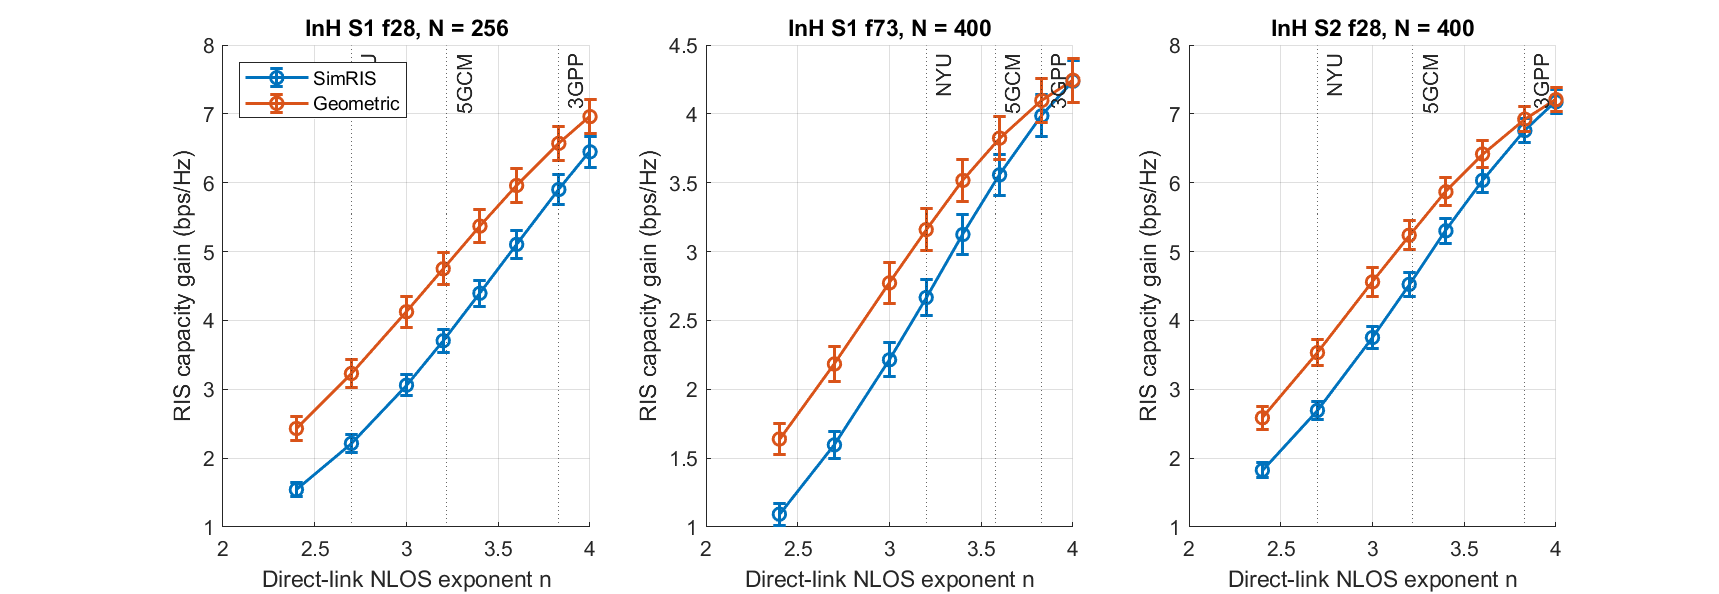

The file beside this chart, header and first rows:
Config, N, n_NLOS, Model, C_noRIS, C_optRIS, Gain, Gain_CI95_halfwidth
InH_S1_f28, 256, 2.4, SimRIS, 10.9, 12.44, 1.542, 0.1028
InH_S1_f28, 256, 2.4, Geo, 9.183, 11.61, 2.431, 0.1728
InH_S1_f28, 256, 2.7, SimRIS, 9.415, 11.63, 2.214, 0.1285
InH_S1_f28, 256, 2.7, Geo, 7.758, 10.99, 3.23, 0.2009
InH_S1_f28, 256, 3, SimRIS, 7.939, 11, 3.06, 0.1533
InH_S1_f28, 256, 3, Geo, 6.387, 10.51, 4.126, 0.2227
InH_S1_f28, 256, 3.2, SimRIS, 6.971, 10.68, 3.705, 0.17
InH_S1_f28, 256, 3.2, Geo, 5.521, 10.27, 4.751, 0.2348
InH_S1_f28, 256, 3.4, SimRIS, 6.028, 10.42, 4.395, 0.1876
InH_S1_f28, 256, 3.4, Geo, 4.712, 10.08, 5.37, 0.2444
InH_S1_f28, 256, 3.6, SimRIS, 5.124, 10.23, 5.104, 0.2021
InH_S1_f28, 256, 3.6, Geo, 3.976, 9.936, 5.96, 0.2469
InH_S1_f28, 256, 3.83, SimRIS, 4.163, 10.06, 5.902, 0.2133
InH_S1_f28, 256, 3.83, Geo, 3.24, 9.812, 6.571, 0.2471
InH_S1_f28, 256, 4, SimRIS, 3.528, 9.977, 6.448, 0.2279
InH_S1_f28, 256, 4, Geo, 2.784, 9.744, 6.96, 0.25
InH_S1_f73, 400, 2.4, SimRIS, 8.203, 9.296, 1.093, 0.07974
InH_S1_f73, 400, 2.4, Geo, 6.645, 8.283, 1.639, 0.1145
InH_S1_f73, 400, 2.7, SimRIS, 6.709, 8.306, 1.596, 0.09972
InH_S1_f73, 400, 2.7, Geo, 5.336, 7.519, 2.184, 0.1298
InH_S1_f73, 400, 3, SimRIS, 5.291, 7.505, 2.214, 0.1222
InH_S1_f73, 400, 3, Geo, 4.145, 6.917, 2.772, 0.1466
InH_S1_f73, 400, 3.2, SimRIS, 4.41, 7.077, 2.667, 0.1331
InH_S1_f73, 400, 3.2, Geo, 3.442, 6.602, 3.159, 0.1527
InH_S1_f73, 400, 3.4, SimRIS, 3.602, 6.726, 3.124, 0.1432
InH_S1_f73, 400, 3.4, Geo, 2.831, 6.348, 3.517, 0.1543
InH_S1_f73, 400, 3.6, SimRIS, 2.891, 6.448, 3.557, 0.1485
InH_S1_f73, 400, 3.6, Geo, 2.325, 6.148, 3.824, 0.1563
InH_S1_f73, 400, 3.83, SimRIS, 2.218, 6.204, 3.986, 0.1512
InH_S1_f73, 400, 3.83, Geo, 1.878, 5.975, 4.098, 0.1573
InH_S1_f73, 400, 4, SimRIS, 1.831, 6.069, 4.238, 0.1528
InH_S1_f73, 400, 4, Geo, 1.635, 5.879, 4.244, 0.161
InH_S2_f28, 400, 2.4, SimRIS, 9.294, 11.12, 1.825, 0.1133
InH_S2_f28, 400, 2.4, Geo, 7.859, 10.45, 2.586, 0.168
InH_S2_f28, 400, 2.7, SimRIS, 7.545, 10.24, 2.693, 0.1366
InH_S2_f28, 400, 2.7, Geo, 6.191, 9.723, 3.532, 0.1907
InH_S2_f28, 400, 3, SimRIS, 5.846, 9.598, 3.752, 0.1583
InH_S2_f28, 400, 3, Geo, 4.64, 9.2, 4.56, 0.2065
InH_S2_f28, 400, 3.2, SimRIS, 4.768, 9.291, 4.523, 0.1707
InH_S2_f28, 400, 3.2, Geo, 3.708, 8.946, 5.238, 0.2097
InH_S2_f28, 400, 3.4, SimRIS, 3.762, 9.063, 5.301, 0.1777
InH_S2_f28, 400, 3.4, Geo, 2.887, 8.755, 5.867, 0.2045
InH_S2_f28, 400, 3.6, SimRIS, 2.863, 8.898, 6.035, 0.1822
InH_S2_f28, 400, 3.6, Geo, 2.198, 8.614, 6.417, 0.1953
InH_S2_f28, 400, 3.83, SimRIS, 2.01, 8.767, 6.757, 0.177
InH_S2_f28, 400, 3.83, Geo, 1.578, 8.501, 6.923, 0.1802
InH_S2_f28, 400, 4, SimRIS, 1.526, 8.701, 7.175, 0.174
InH_S2_f28, 400, 4, Geo, 1.235, 8.442, 7.207, 0.1744
